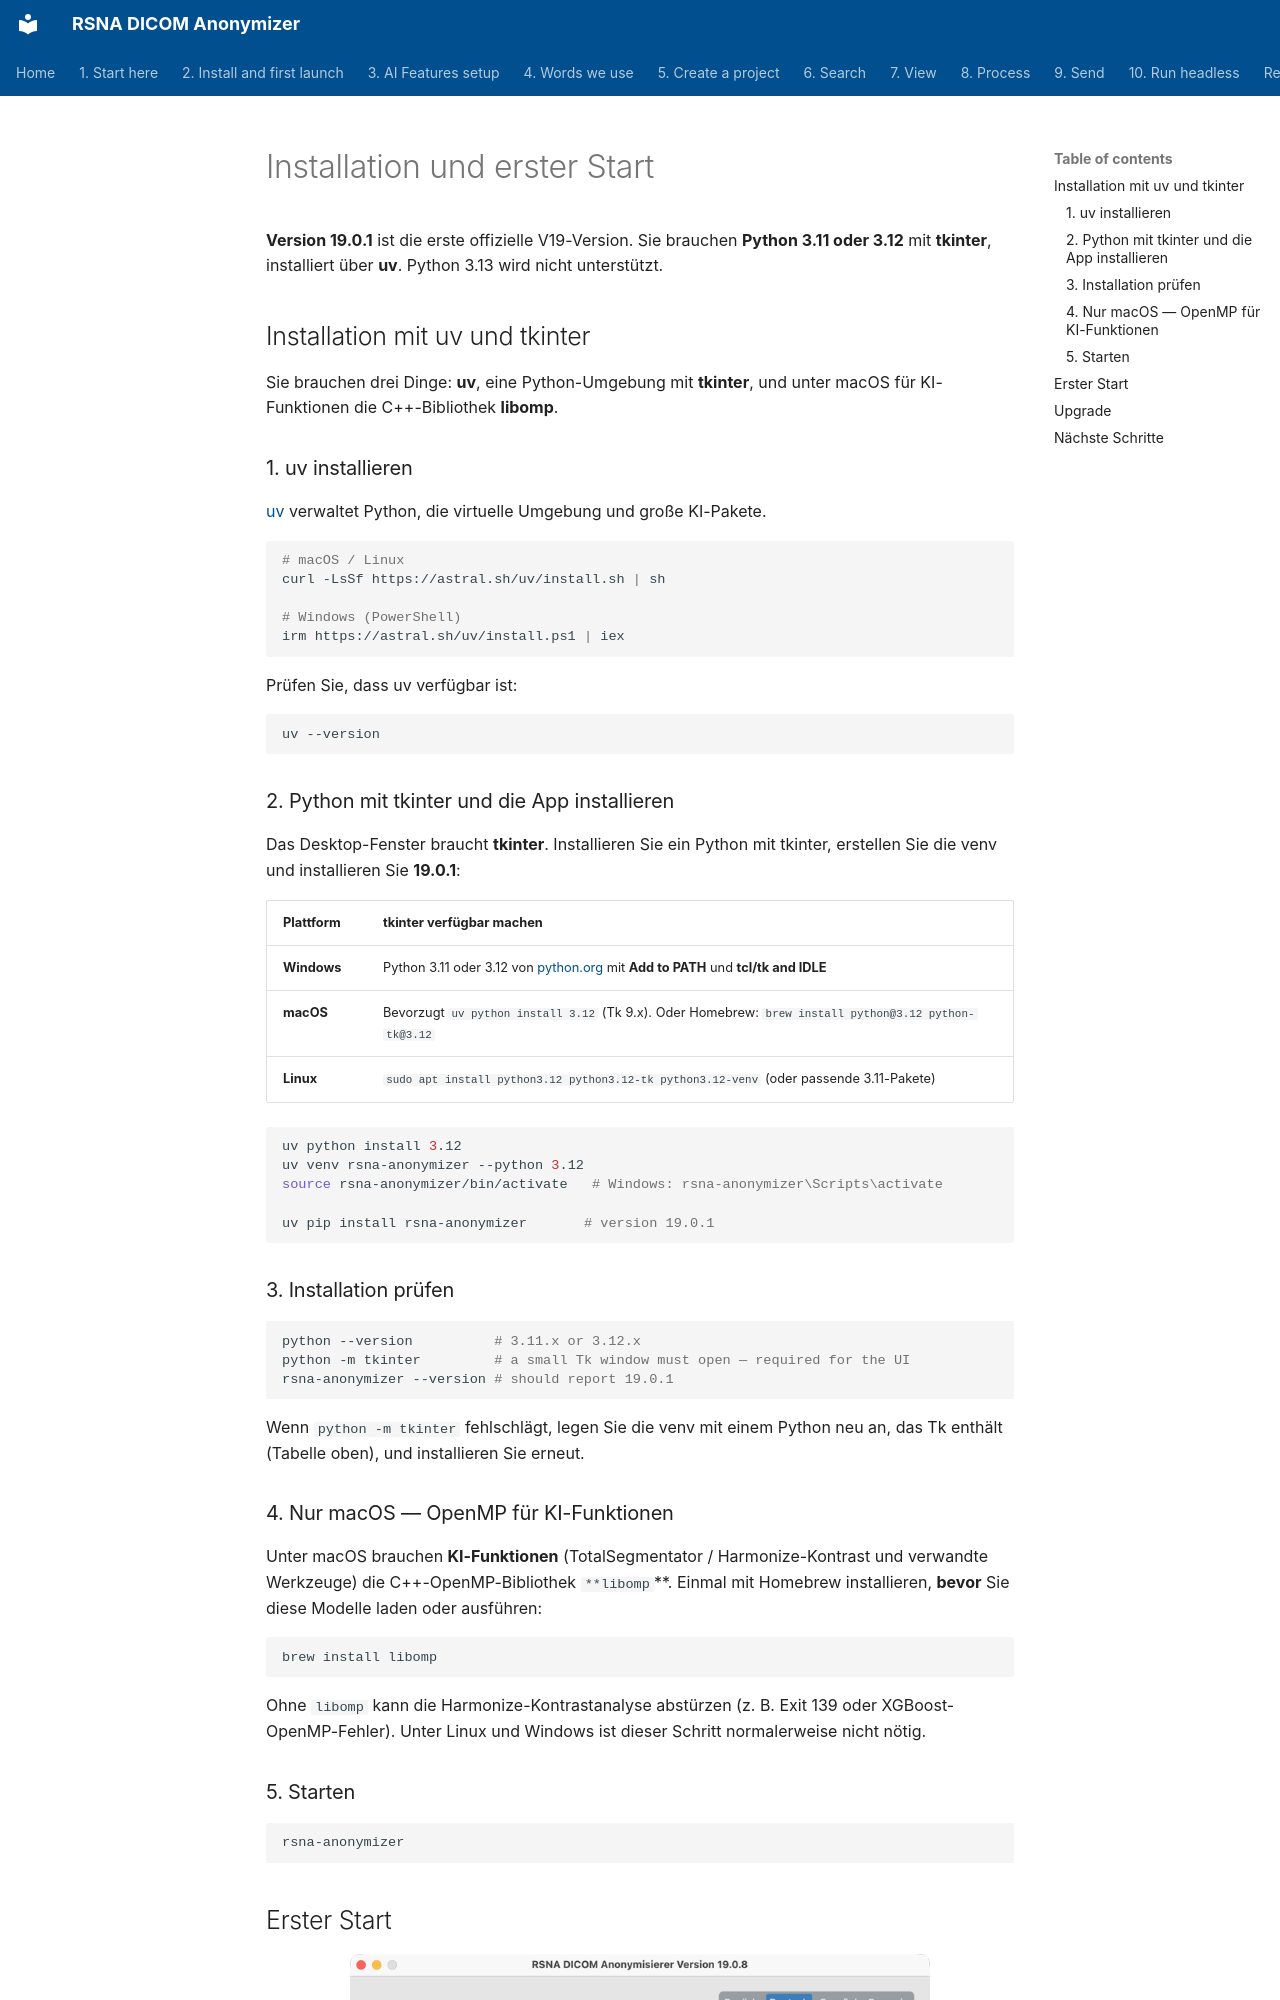

repository: RSNA/anonymizer · page: de/02-install/index.html · generator: mkdocs

# Installation und erster Start

**Version 19.0.1** ist die erste offizielle V19-Version. Sie brauchen **Python 3.11 oder 3.12** mit **tkinter**, installiert über **uv**. Python 3.13 wird nicht unterstützt.

## Installation mit uv und tkinter

Sie brauchen drei Dinge: **uv**, eine Python-Umgebung mit **tkinter**, und unter macOS für KI-Funktionen die C++-Bibliothek **libomp**.

### 1. uv installieren

[uv](https://docs.astral.sh/uv/) verwaltet Python, die virtuelle Umgebung und große KI-Pakete.

```bash
# macOS / Linux
curl -LsSf https://astral.sh/uv/install.sh | sh

# Windows (PowerShell)
irm https://astral.sh/uv/install.ps1 | iex
```

Prüfen Sie, dass uv verfügbar ist:

```bash
uv --version
```

### 2. Python mit tkinter und die App installieren

Das Desktop-Fenster braucht **tkinter**. Installieren Sie ein Python mit tkinter, erstellen Sie die venv und installieren Sie **19.0.1**:


| Plattform | tkinter verfügbar machen |
| ----------- | ------------------------------------------------------------------------------------------------------------------------------------- |
| **Windows** | Python 3.11 oder 3.12 von [python.org](https://www.python.org/downloads/) mit **Add to PATH** und **tcl/tk and IDLE** |
| **macOS** | Bevorzugt `uv python install 3.12` (Tk 9.x). Oder Homebrew: `brew install python@3.12 python-tk@3.12` |
| **Linux** | `sudo apt install python3.12 python3.12-tk python3.12-venv` (oder passende 3.11-Pakete) |


```bash
uv python install 3.12
uv venv rsna-anonymizer --python 3.12
source rsna-anonymizer/bin/activate   # Windows: rsna-anonymizer\Scripts\activate

uv pip install rsna-anonymizer       # version 19.0.1
```

### 3. Installation prüfen

```bash
python --version          # 3.11.x or 3.12.x
python -m tkinter         # a small Tk window must open — required for the UI
rsna-anonymizer --version # should report 19.0.1
```

Wenn `python -m tkinter` fehlschlägt, legen Sie die venv mit einem Python neu an, das Tk enthält (Tabelle oben), und installieren Sie erneut.
